Image classification data set "dados" (antoniodragoc/Projeto-de-Graduacao-Antonio-Drago-Caetano on GitHub). Class labels (4): benign, in situ carcinoma, invasive carcinoma, normal.

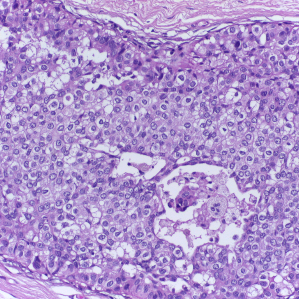
Label: in situ carcinoma

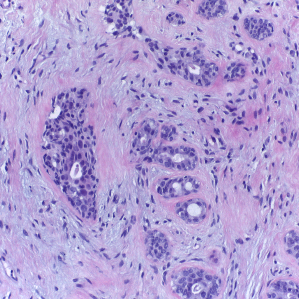
Label: benign

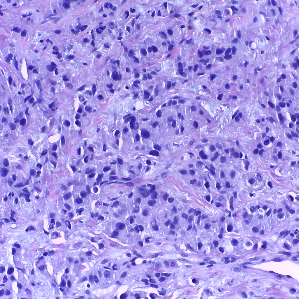
Label: invasive carcinoma

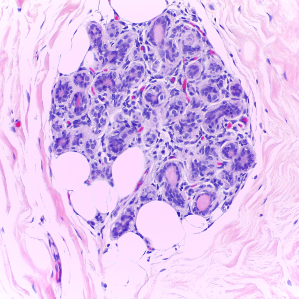
Label: normal

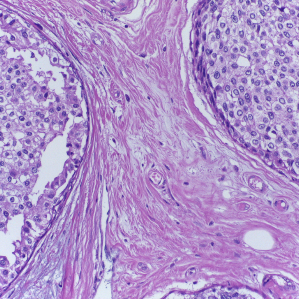
Label: in situ carcinoma

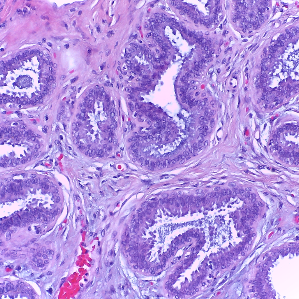
Label: benign
